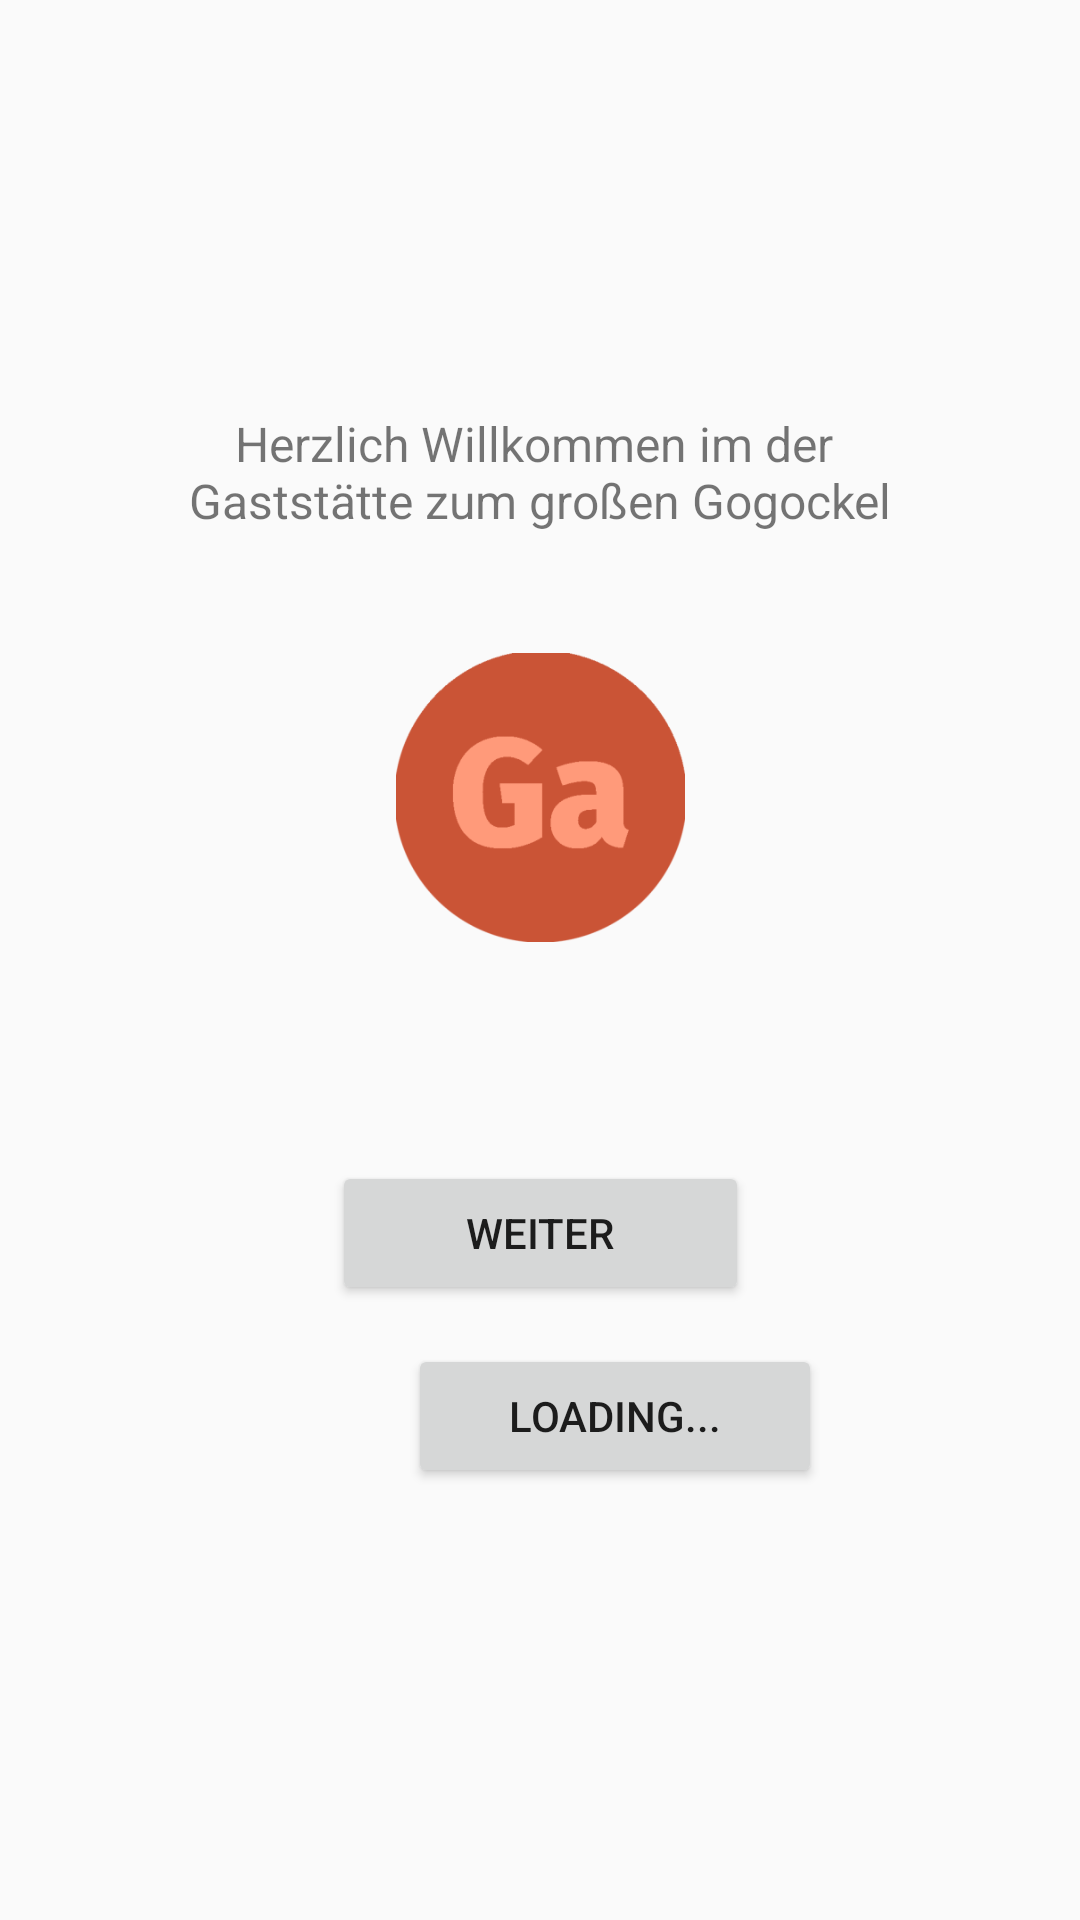

Here is an Android app screen rendered from its layout file. Give the layout XML and the strings, colors and styles it references.
<!-- AndroidManifest.xml: application theme Theme.GastroAPPAfterCrash -->
<!-- res/layout/activity_main.xml -->
<?xml version="1.0" encoding="utf-8"?>
<android.support.constraint.ConstraintLayout xmlns:android="http://schemas.android.com/apk/res/android"
    xmlns:app="http://schemas.android.com/apk/res-auto"
    xmlns:tools="http://schemas.android.com/tools"
    android:layout_width="match_parent"
    android:layout_height="match_parent"
    tools:context=".MainActivity">

    <TextView
        android:id="@+id/tV_homeGreeting"
        android:layout_width="wrap_content"
        android:layout_height="wrap_content"
        android:layout_marginTop="137dp"
        android:layout_marginBottom="40dp"
        android:text="@string/Greeting"
        android:textAlignment="center"
        android:textSize="16sp"
        app:layout_constraintBottom_toTopOf="@+id/iV_homeLogo"
        app:layout_constraintEnd_toEndOf="parent"
        app:layout_constraintStart_toStartOf="parent"
        app:layout_constraintTop_toTopOf="parent" />

    <ImageView
        android:id="@+id/iV_homeLogo"
        android:layout_width="149dp"
        android:layout_height="0dp"
        android:layout_marginBottom="73dp"
        android:contentDescription="LOGO"
        app:layout_constraintBottom_toTopOf="@+id/btn_homeNext"
        app:layout_constraintEnd_toEndOf="parent"
        app:layout_constraintStart_toStartOf="parent"
        app:layout_constraintTop_toBottomOf="@+id/tV_homeGreeting"
        app:srcCompat="@mipmap/ic_logo_gastroapp_foreground" />

    <Button
        android:id="@+id/btn_homeNext"
        android:layout_width="139dp"
        android:layout_height="48dp"
        android:layout_marginBottom="205dp"
        android:text="@string/weiter"
        app:layout_constraintBottom_toBottomOf="parent"
        app:layout_constraintEnd_toEndOf="parent"
        app:layout_constraintStart_toStartOf="parent"
        app:layout_constraintTop_toBottomOf="@+id/iV_homeLogo" />

    <Button
        android:id="@+id/btn_login"
        android:layout_width="138dp"
        android:layout_height="48dp"
        android:layout_marginStart="136dp"
        android:layout_marginBottom="144dp"
        android:text="Loading..."
        app:layout_constraintBottom_toBottomOf="parent"
        app:layout_constraintStart_toStartOf="parent" />

</android.support.constraint.ConstraintLayout>
<!-- resources referenced by this layout -->
<resources>
  <!-- mipmap ic_logo_gastroapp_foreground: png bitmap (mipmap-hdpi, 4903 bytes) -->
  <string name="Greeting">Herzlich Willkommen im der \nGaststätte zum großen Gogockel</string>
  <string name="weiter">Weiter</string>
  <style name="Theme.GastroAPPAfterCrash" parent="Theme.AppCompat.Light.DarkActionBar">
          
          <item name="colorPrimary">@color/black</item>
          <item name="colorPrimaryDark">@color/purple_700</item>
          <item name="colorAccent">@color/teal_200</item>
          
      </style>
  <!-- not gathered from this repository: default colours our renderer supplied (Android Studio template values) -->
  <color name="purple_700">#FF3700B3</color>
  <color name="teal_200">#FF03DAC5</color>
  <color name="black">#FF000000</color>
</resources>
